Run: headless pygame with SDL's dummy video driver; simulated clock (each Clock.tick advances the game by its frame time, no real sleeping); random seed 0; keys injected as events and as key.get_pressed() state; no mouse input.
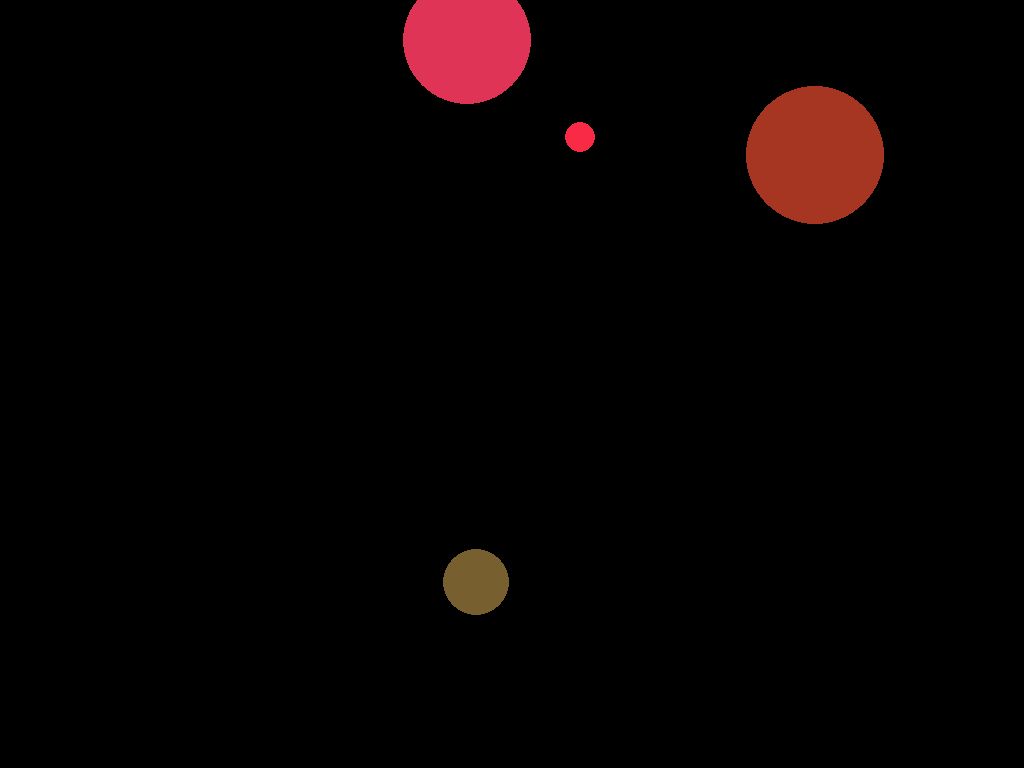
Frame 1 of 2 · flips 1–60 · no input
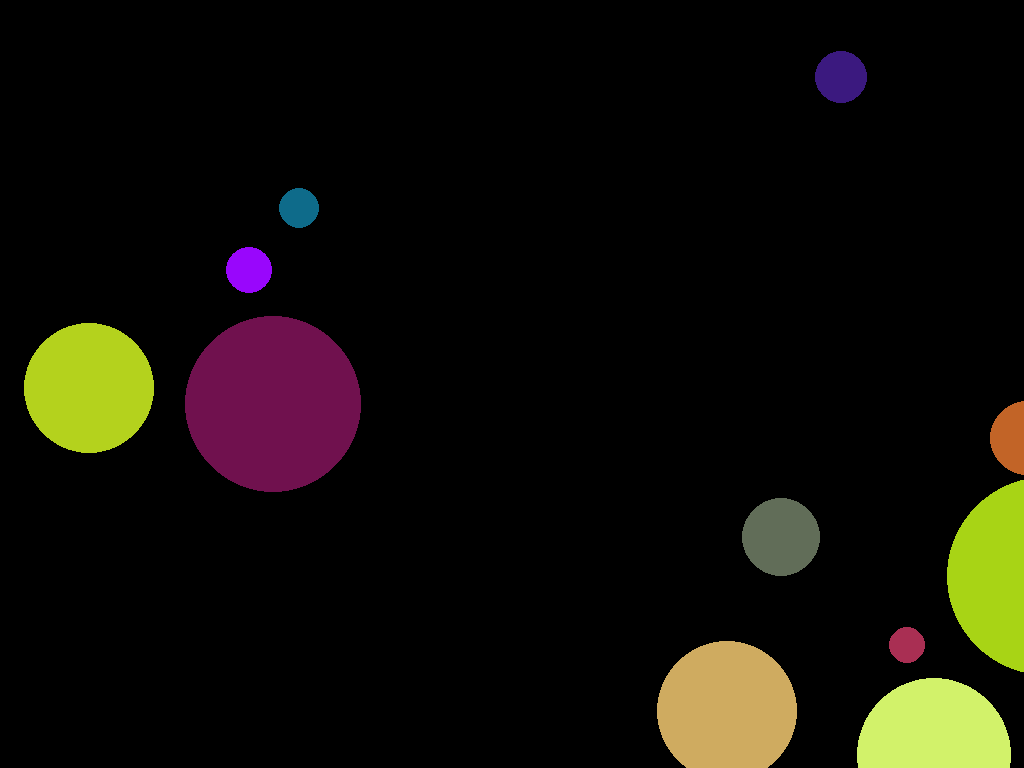
Frame 2 of 2 · flips 61–180 · tapped SPACE, RETURN · held RIGHT (→), D (game ended)

The pygame program that drew these frames:

from time import sleep
import pygame as pg
from random import randint, random
pg.init()

screen = pg.display.set_mode((400, 300), pg.FULLSCREEN)
run = True
while run:
    for event in pg.event.get():
        if event.type == pg.KEYDOWN:
          run = False  
    pg.mouse.set_visible(False)
    screen.fill((0, 0, 0))
    for i in range(randint(1, 60)):
        sleep(0.025)
        pg.draw.circle(screen, (randint(0, 255), randint(0, 255), randint(0, 255)), (randint(0, 2000), randint(0, 1300)), randint(1, 100))
    pg.display.flip()
pg.quit() 
